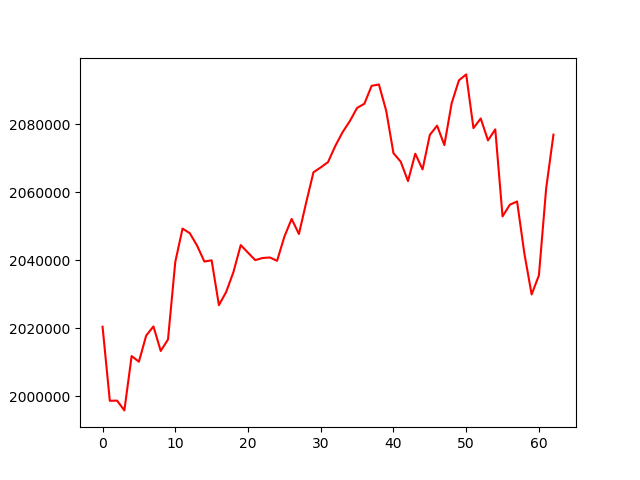

The file beside this chart, header and first rows:
, 0
0, 2020430
1, 1998670
2, 1998709
3, 1995836
4, 2011802
5, 2010147
6, 2017826
7, 2020507
8, 2013302
9, 2016684
10, 2039454
11, 2049268
12, 2047895
13, 2044246
14, 2039581
15, 2039946
16, 2026760
17, 2030655
18, 2036505
19, 2044416
20, 2042184
21, 2039991
22, 2040623
23, 2040773
24, 2039802
25, 2046882
26, 2052109
27, 2047678
28, 2056917
29, 2065811
30, 2067238
31, 2068802
32, 2073525
33, 2077584
34, 2080843
35, 2084719
36, 2085954
37, 2091222
38, 2091618
39, 2083908
40, 2071439
41, 2068912
42, 2063218
43, 2071270
44, 2066649
45, 2076796
46, 2079512
47, 2073809
48, 2086071
49, 2092822
50, 2094577
51, 2078796
52, 2081618
53, 2075183
54, 2078425
55, 2052855
56, 2056275
57, 2057241
58, 2041952
59, 2029916
... 3 more rows
